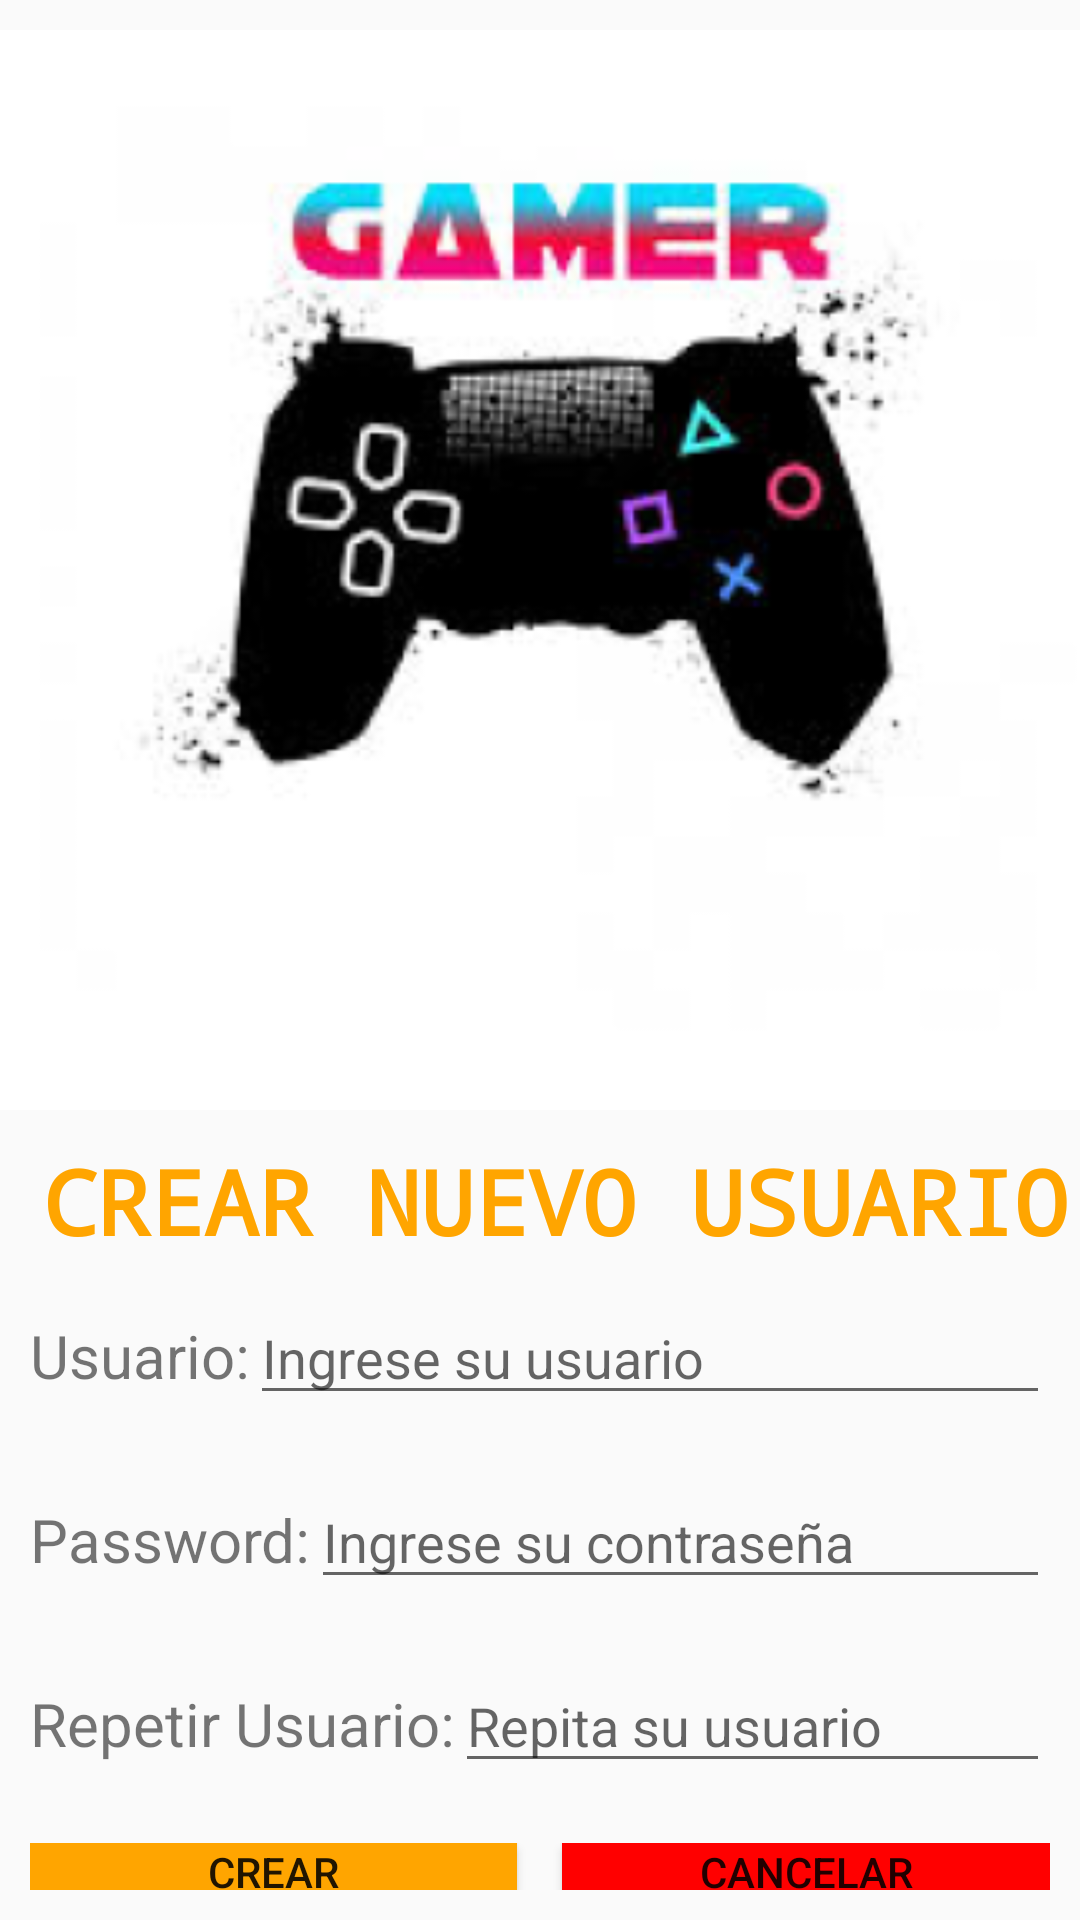

This screen was rendered from an Android layout file. Write that file and the resources it references.
<!-- AndroidManifest.xml: application theme Theme.AppExamenCL1 -->
<!-- res/layout/activity_pantalla_principal.xml -->
<?xml version="1.0" encoding="utf-8"?>
<LinearLayout xmlns:android="http://schemas.android.com/apk/res/android"
    xmlns:app="http://schemas.android.com/apk/res-auto"
    xmlns:tools="http://schemas.android.com/tools"
    android:layout_width="match_parent"
    android:layout_height="match_parent"
    android:orientation="vertical"
    tools:context=".PantallaPrincipal">

    <ImageView
        android:id="@+id/imageView"
        android:layout_width="match_parent"
        android:layout_height="380dp"
        app:srcCompat="@mipmap/bg_food_foreground" />

    <TextView
        android:id="@+id/textView"
        android:layout_width="wrap_content"
        android:layout_height="wrap_content"
        android:textSize="30dp"
        android:fontFamily="monospace"
        android:textStyle="bold"
        android:textColor="#FFA500"
        android:layout_marginLeft="5dp"
        android:layout_gravity="center"
        android:text="CREAR NUEVO USUARIO" />

    <LinearLayout
        android:layout_width="match_parent"
        android:layout_height="wrap_content"
        android:orientation="horizontal"
        android:padding="10dp"
        >

        <TextView
            android:id="@+id/textView3"
            android:layout_width="wrap_content"
            android:layout_height="wrap_content"
            android:text="Usuario:"
            android:textSize="20sp" />

        <EditText
            android:id="@+id/editTextUsuario"
            android:layout_width="0dp"
            android:layout_height="wrap_content"
            android:layout_weight="100"
            android:hint="Ingrese su usuario" />
    </LinearLayout>

    
    <LinearLayout
        android:layout_width="match_parent"
        android:layout_height="wrap_content"
        android:orientation="horizontal"
        android:padding="10dp">

        <TextView
            android:layout_width="wrap_content"
            android:layout_height="wrap_content"
            android:text="Password:"
            android:textSize="20sp" />

        <EditText
            android:layout_width="0dp"
            android:layout_height="wrap_content"
            android:layout_weight="1"
            android:id="@+id/editTextPassword"

            android:hint="Ingrese su contraseña"

            android:inputType="textPassword"/>
    </LinearLayout>

    
    <LinearLayout
        android:layout_width="match_parent"
        android:layout_height="wrap_content"
        android:orientation="horizontal"
        android:padding="10dp">

        <TextView
            android:layout_width="wrap_content"
            android:layout_height="wrap_content"
            android:text="Repetir Usuario:"
            android:textSize="20sp" />

        <EditText
            android:layout_width="0dp"
            android:layout_height="wrap_content"
            android:layout_weight="1"
            android:id="@+id/editTextRepetirUsuario"
            android:hint="Repita su usuario"/>
    </LinearLayout>

    
    <LinearLayout
        android:layout_width="match_parent"
        android:layout_height="wrap_content"
        android:orientation="horizontal"
        android:padding="10dp"
        >



    <Button
        android:id="@+id/btnCrear"
        android:layout_width="0dp"
        android:layout_weight="1"
        android:layout_height="wrap_content"
        android:background="#FFA500"
        android:layout_marginEnd="10dp"
        android:text="Crear" />

    <Button
        android:id="@+id/btnCancelar"
        android:layout_width="0dp"
        android:layout_height="wrap_content"
        android:layout_weight="1"
        android:layout_marginStart="5dp"
        android:background="#FF0000"

        android:text="Cancelar" />

    </LinearLayout>

</LinearLayout>
<!-- resources referenced by this layout -->
<resources>
  <!-- mipmap bg_food_foreground: webp bitmap (mipmap-hdpi, 9296 bytes) -->
  <style name="Theme.AppExamenCL1" parent="Theme.AppCompat.Light.NoActionBar" />
</resources>
